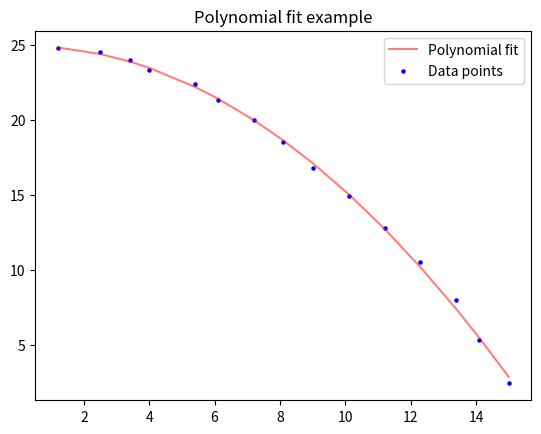

This figure's Python source:
import numpy as np
from numpy import random  
import matplotlib.pyplot as plt  

#-----POLYNOMIAL FIT----
x = np.array([1.2,2.5,3.4,4.0,5.4,6.1,7.2,8.1,9.0,10.1,11.2,12.3,13.4,14.1,15.0]) # x coordinates
y = np.array([24.8,24.5,24.0,23.3,22.4,21.3,20.0,18.5,16.8,14.9,12.8,10.5,8.0,5.3,2.4]) # y coordinates
fit = np.polyfit(x, y, 2)
a = fit[0]
b = fit[1]
c = fit[2]
fit_equation = a * np.square(x) + b * x + c
#Plotting
fig1 = plt.figure()
ax1 = fig1.subplots()
ax1.plot(x, fit_equation,color = 'r',alpha = 0.5, label = 'Polynomial fit')
ax1.scatter(x, y, s = 5, color = 'b', label = 'Data points')
ax1.set_title('Polynomial fit example')
ax1.legend()
plt.show()